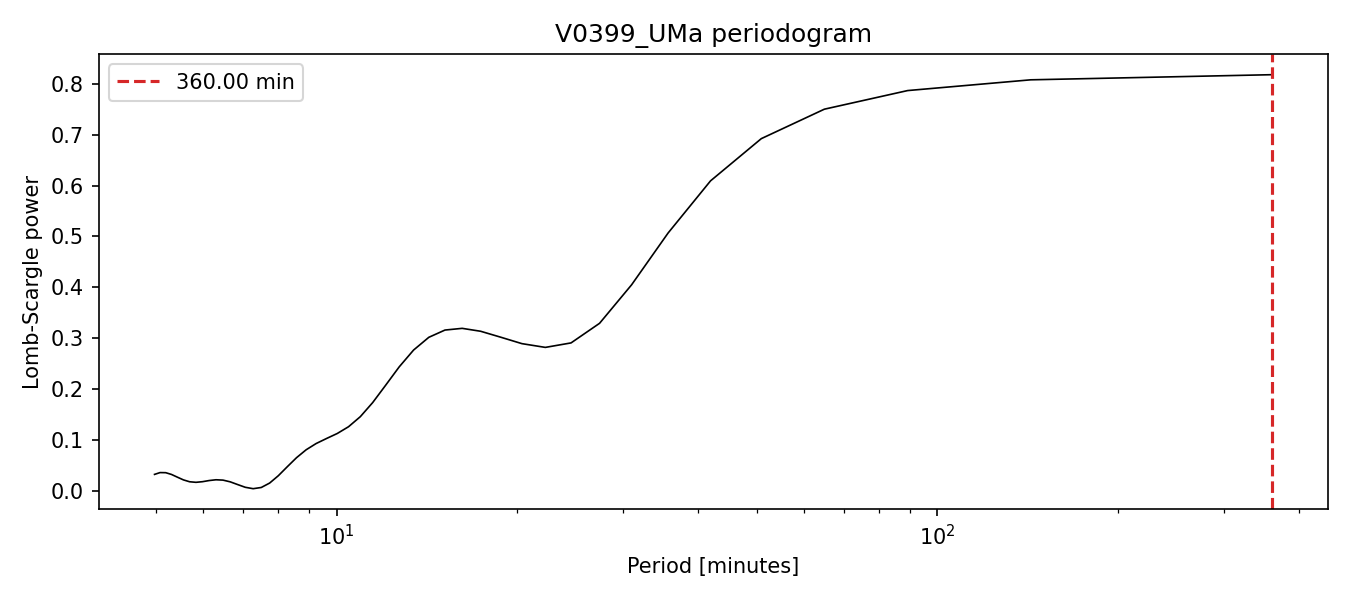

The table this chart was drawn from, first rows:
period_days, frequency_cpd, power
0.25, 4.0, 0.8184
0.09932, 10.07, 0.8083
0.06197, 16.14, 0.7871
0.04503, 22.21, 0.7505
0.03537, 28.28, 0.6925
0.02912, 34.34, 0.6095
0.02474, 40.41, 0.5068
0.02151, 46.48, 0.4048
0.01903, 52.55, 0.3291
0.01706, 58.62, 0.2905
0.01546, 64.69, 0.2817
0.01413, 70.76, 0.289
0.01302, 76.83, 0.3019
0.01206, 82.89, 0.3134
0.01124, 88.96, 0.3192
0.01052, 95.03, 0.3158
0.009891, 101.1, 0.3015
0.009331, 107.2, 0.2765
0.008831, 113.2, 0.2434
0.008382, 119.3, 0.2071
0.007976, 125.4, 0.173
0.007608, 131.4, 0.1453
0.007272, 137.5, 0.1255
0.006965, 143.6, 0.1122
0.006682, 149.7, 0.1023
0.006422, 155.7, 0.09241
0.006181, 161.8, 0.08012
0.005957, 167.9, 0.06456
0.00575, 173.9, 0.04671
0.005556, 180, 0.02905
0.005375, 186.1, 0.01466
0.005205, 192.1, 0.005944
0.005045, 198.2, 0.003584
0.004895, 204.3, 0.006332
0.004754, 210.3, 0.01171
0.004621, 216.4, 0.01706
0.004495, 222.5, 0.02045
0.004376, 228.5, 0.02113
0.004262, 234.6, 0.01961
0.004155, 240.7, 0.01734
0.004053, 246.8, 0.01611
0.003955, 252.8, 0.0172
0.003863, 258.9, 0.02088
0.003774, 265, 0.02623
0.00369, 271, 0.03159
0.003609, 277.1, 0.03508
0.003532, 283.2, 0.03527
0.003457, 289.2, 0.03171
